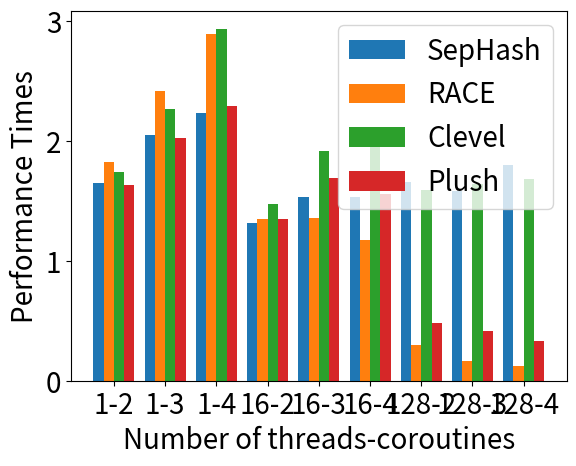

The matplotlib source for this figure:
# import csv
# import matplotlib.pyplot as plt

# data = {
#     "SepHash":[1,1.649545211,2.049491707,2.233386838,1,1.571723394,1.843215771,1.950223317,1,1.429970572,1.554625713,1.557545521,1,1.315728515,1.532296288,1.529480943,1,1.101575981,1.223124928,1.422682043,1,1.215004204,1.325387717,1.600027004,1,1.64170426,1.526272001,1.53263817,1,1.655909331,1.584558502,1.802544594],
#     "RACE":[1,1.823796185,2.418700814,2.891023076,1,1.767585819,2.177546427,2.394625774,1,1.659294389,1.765579293,1.82687705,1,1.349088056,1.35847365,1.176617264,1,0.977577175,0.71140278,0.559932732,1,0.729003825,0.32008149,0.198636288,1,0.277733771,0.148943772,0.092203769,1,0.300946829,0.163157635,0.125590739],
#     "Clevel":[1,1.739374918,2.27069439,2.936184124,1,1.825037821,1.819591528,2.189712557,1,1.737554293,2.165552957,2.42705201,1,1.477013739,1.916042458,2.04029252,1,1.476420579,1.528385746,1.701904442,1,1.591270043,1.599841384,2.271618997,1,1.516820872,1.820899947,1.550182921,1,1.588150164,1.645039699,1.685923042],
#     "Plush":[1,1.633200623,2.025099533,2.290635278,1,1.544886247,1.898134864,2.269522443,1,1.424852526,1.673506027,1.628622724,1,1.35191358,1.691975309,1.555864198,1,1.497560976,1.297560976,1.053658537,1,0.408214044,0.320390735,0.357475881,1,0.377643201,0.346577222,0.291179555,1,0.482441586,0.412238374,0.335155419],
# }

# # 生成横坐标标签
# sequence = [1]
# while sequence[-1] < 128:
#     sequence.append(sequence[-1] * 2)

# xticklabels = ["0-0",]
# for i in sequence:
#     for j in range(4):
#         xticklabels.append(f"{i}-{j+1}")

# # 绘制柱状图
# fig, ax = plt.subplots()
# bar_width = 0.2
# for i, (index, values) in enumerate(data.items()):
#     x_values = [j + i * bar_width for j in range(1, len(values) + 1)]
#     ax.bar(x_values, values, width=bar_width, label=index)
# ax.set_xlabel("Number of coroutines")
# ax.set_ylabel("Performance")
# ax.set_title("Performance vs. Number of coroutines")
# ax.set_xticks([j + 1.5 * bar_width for j in range(len(xticklabels))])
# ax.set_xticklabels(xticklabels)
# ax.legend()
# plt.show()
import matplotlib.pyplot as plt
import matplotlib as mpl

# 设置全局字体大小
mpl.rcParams['font.size'] = 20
data = {
    "SepHash":[1.649545211, 2.049491707, 2.233386838, 1.315728515, 1.532296288, 1.529480943, 1.655909331, 1.584558502, 1.802544594],
    "RACE":[1.823796185, 2.418700814, 2.891023076, 1.349088056, 1.35847365, 1.176617264, 0.300946829, 0.163157635, 0.125590739],
    "Clevel":[1.739374918, 2.27069439, 2.936184124, 1.477013739, 1.916042458, 2.04029252, 1.588150164, 1.645039699, 1.685923042],
    "Plush":[1.633200623, 2.025099533, 2.290635278, 1.35191358, 1.691975309, 1.555864198, 0.482441586, 0.412238374, 0.335155419],
}

# 设置横坐标标签
xticklabels = ["1-2", "1-3", "1-4", "16-2", "16-3", "16-4", "128-2", "128-3", "128-4"]

# 绘制柱状图
fig, ax = plt.subplots()
bar_width = 0.2
for i, (index, values) in enumerate(data.items()):
    x_values = [j + i * bar_width for j in range(len(values))]
    ax.bar(x_values, values, width=bar_width, label=index)
ax.set_xlabel("Number of threads-coroutines")
ax.set_ylabel("Performance Times")
# ax.set_title("Performance vs. Number of coroutines")
ax.set_xticks([j + 1.5 * bar_width for j in range(len(xticklabels))])
ax.set_xticklabels(xticklabels)
ax.legend()
plt.show()